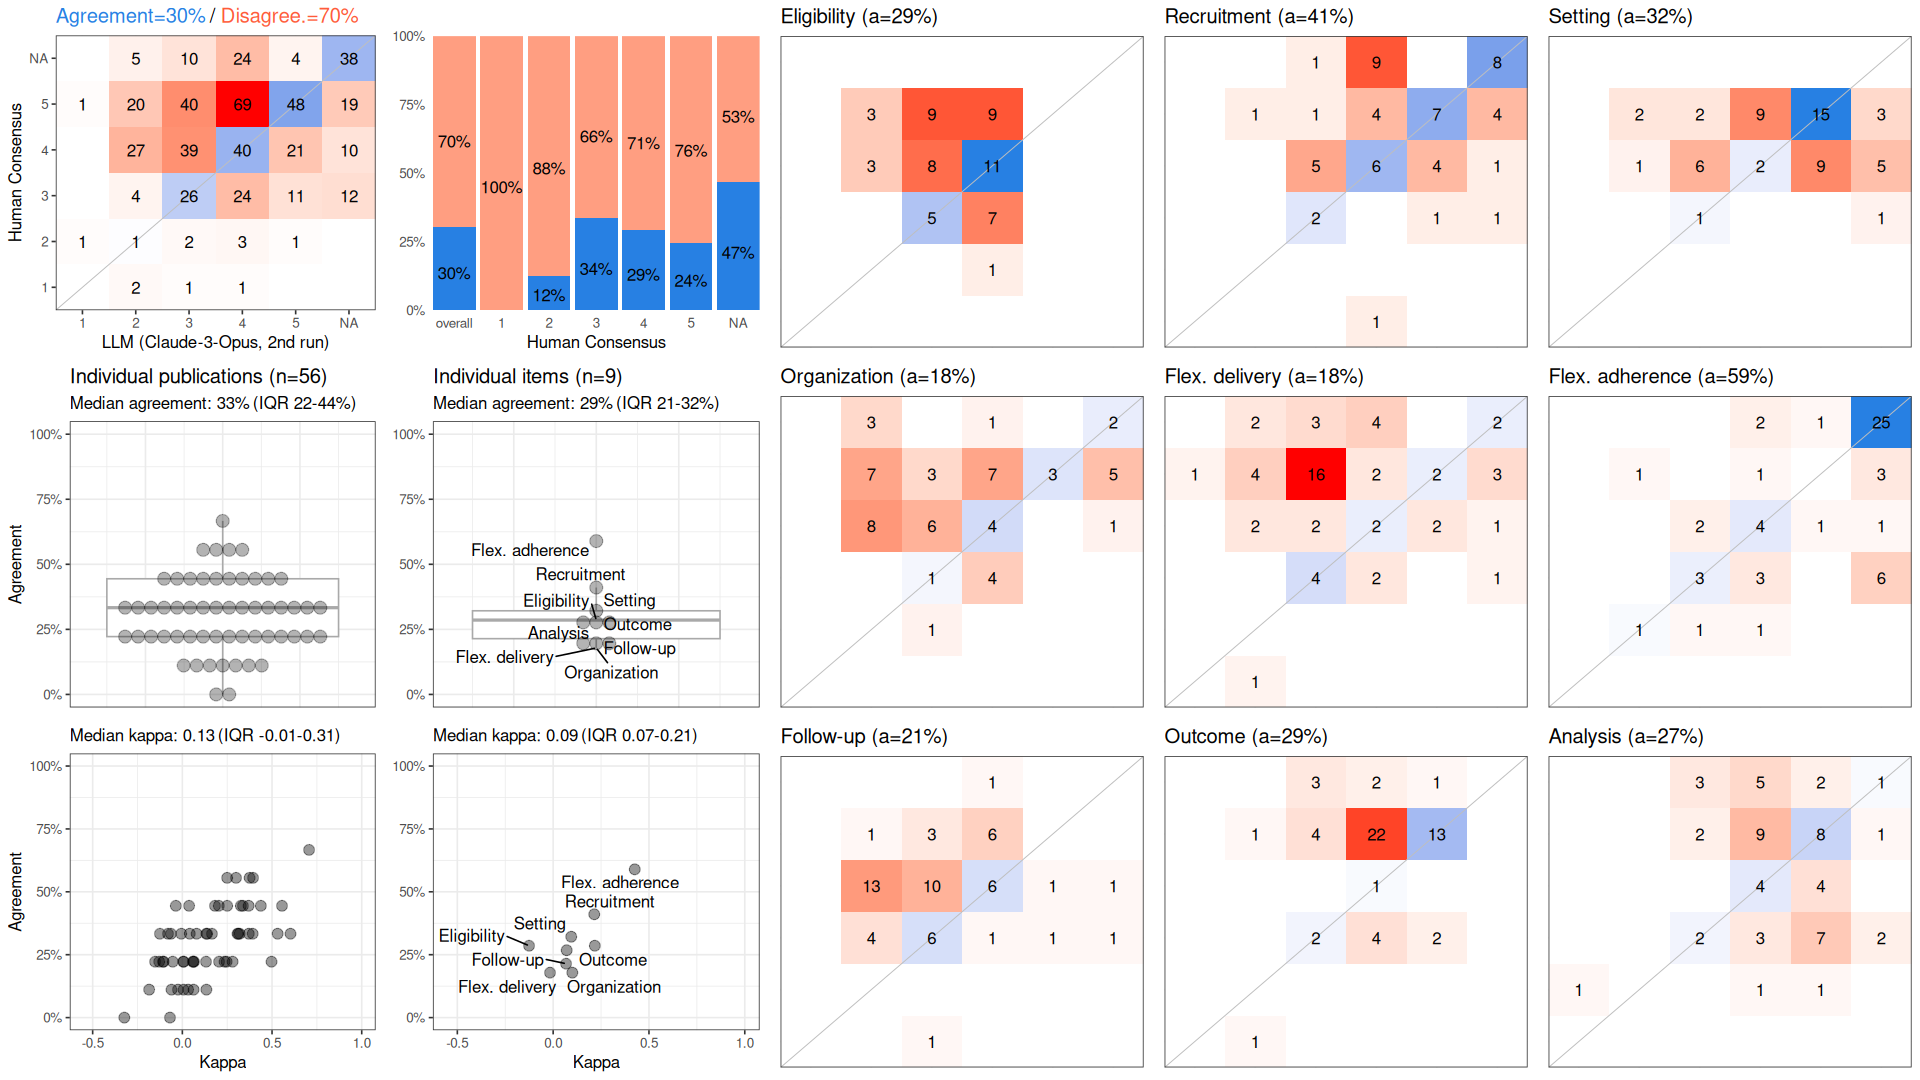

Source data for this figure (header and first rows):
, cohen_kappa_w, cohen_kappa_w_ci_low, cohen_kappa_w_ci_high, agreement, agreement_ci_low, agreement_ci_high, deferring_fraction, deferring_fraction_ci_low, deferring_fraction_ci_high
combined, 0.1796, 0.1153, 0.2469, 0.3036, 0.2679, 0.3433, 0, 0, 0
Eligibility, -0.1257, NA, NA, 0.2857, NA, NA, 0, NA, NA
Recruitment, 0.2144, NA, NA, 0.4107, NA, NA, 0, NA, NA
Setting, 0.09434, NA, NA, 0.3214, NA, NA, 0, NA, NA
Organization, 0.1001, NA, NA, 0.1786, NA, NA, 0, NA, NA
Flex. delivery, -0.01632, NA, NA, 0.1786, NA, NA, 0, NA, NA
Flex. adherence, 0.4259, NA, NA, 0.5893, NA, NA, 0, NA, NA
Follow-up, 0.06748, NA, NA, 0.2143, NA, NA, 0, NA, NA
Outcome, 0.2176, NA, NA, 0.2857, NA, NA, 0, NA, NA
Analysis, 0.0706, NA, NA, 0.2679, NA, NA, 0, NA, NA
